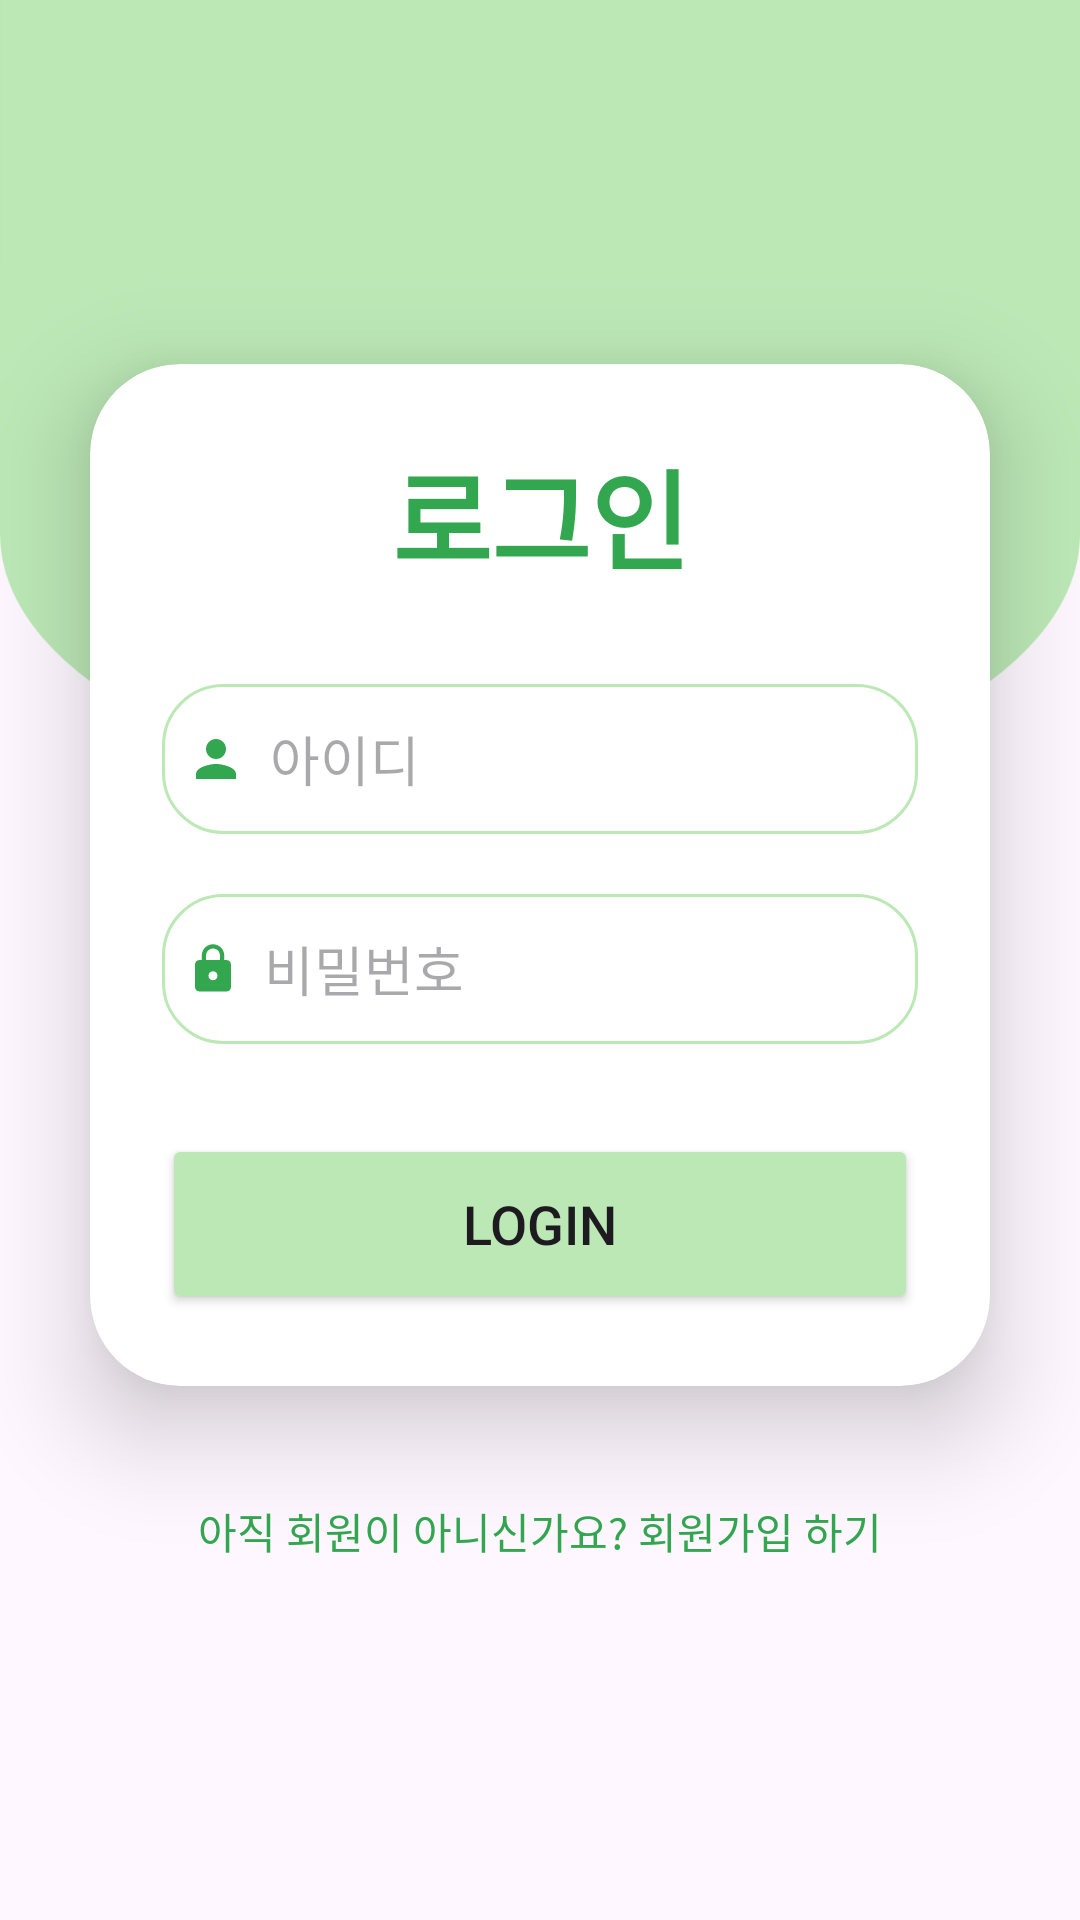

Layout XML and referenced resources for this Android screen:
<!-- AndroidManifest.xml: application theme Theme.Guru2_App -->
<!-- res/layout/activity_login.xml -->
<?xml version="1.0" encoding="utf-8"?>
<LinearLayout xmlns:android="http://schemas.android.com/apk/res/android"
    xmlns:app="http://schemas.android.com/apk/res-auto"
    xmlns:tools="http://schemas.android.com/tools"
    android:layout_width="match_parent"
    android:layout_height="match_parent"
    android:orientation="vertical"
    android:gravity="center"
    android:background="@drawable/login_bg"
    tools:context=".LoginActivity">

    <androidx.cardview.widget.CardView
        android:layout_width="match_parent"
        android:layout_height="wrap_content"
        android:layout_margin="30dp"
        app:cardCornerRadius="30dp"
        app:cardElevation="20dp"
        android:background="@drawable/custom_edittext" >

        <LinearLayout
            android:layout_width="match_parent"
            android:layout_height="wrap_content"
            android:orientation="vertical"
            android:layout_gravity="center_horizontal"
            android:padding="24dp" >

            <TextView
                android:layout_width="match_parent"
                android:layout_height="wrap_content"
                android:text="로그인"
                android:id="@+id/loginText"
                android:textSize="36sp"
                android:textAlignment="center"
                android:textStyle="bold"
                android:textColor="@color/green" />

            <EditText
                android:id="@+id/id"
                android:layout_width="match_parent"
                android:layout_height="50dp"
                android:layout_marginTop="30dp"
                android:background="@drawable/custom_edittext"
                android:drawableLeft="@drawable/baseline_person_24"
                android:drawablePadding="8dp"
                android:hint="아이디"
                android:padding="8dp"
                android:textColor="@color/black"
                android:textColorHighlight="@color/cardview_dark_background" />

            <EditText
                android:layout_width="match_parent"
                android:layout_height="50dp"
                android:id="@+id/password"
                android:background="@drawable/custom_edittext"
                android:drawableLeft="@drawable/baseline_lock_24"
                android:drawablePadding="8dp"
                android:hint="비밀번호"
                android:inputType="textPassword"
                android:padding="8dp"
                android:textColor="@color/black"
                android:textColorHighlight="@color/cardview_dark_background"
                android:layout_marginTop="20dp" />

            <Button
                android:layout_width="match_parent"
                android:layout_height="60dp"
                android:id="@+id/loginBtn"
                android:text="Login"
                android:textSize="18sp"
                android:backgroundTint="@color/light_green"
                android:layout_marginTop="30dp"
                app:cornerRadius = "20dp" />

        </LinearLayout>

    </androidx.cardview.widget.CardView>

    <TextView
        android:layout_width="wrap_content"
        android:layout_height="wrap_content"
        android:padding="8dp"
        android:text="아직 회원이 아니신가요? 회원가입 하기"
        android:textSize="14sp"
        android:textAlignment="center"
        android:id="@+id/signupText"
        android:textColor="@color/green"
        android:layout_marginBottom="20dp" />

</LinearLayout>
<!-- resources referenced by this layout -->
<resources>
  <color name="black">#FF000000</color>
  <color name="green">#33A650</color>
  <color name="light_green">#BCE8B6</color>
  <!-- drawable baseline_lock_24 (drawable) -->
  <vector android:height="18dp" android:tint="@color/green"
      android:viewportHeight="24" android:viewportWidth="24"
      android:width="18dp" xmlns:android="http://schemas.android.com/apk/res/android">
      <path android:fillColor="@android:color/white" android:pathData="M18,8h-1L17,6c0,-2.76 -2.24,-5 -5,-5S7,3.24 7,6v2L6,8c-1.1,0 -2,0.9 -2,2v10c0,1.1 0.9,2 2,2h12c1.1,0 2,-0.9 2,-2L20,10c0,-1.1 -0.9,-2 -2,-2zM12,17c-1.1,0 -2,-0.9 -2,-2s0.9,-2 2,-2 2,0.9 2,2 -0.9,2 -2,2zM15.1,8L8.9,8L8.9,6c0,-1.71 1.39,-3.1 3.1,-3.1 1.71,0 3.1,1.39 3.1,3.1v2z"/>
  </vector>
  <!-- drawable baseline_person_24 (drawable) -->
  <vector android:height="20dp" android:tint="@color/green"
      android:viewportHeight="24" android:viewportWidth="24"
      android:width="20dp" xmlns:android="http://schemas.android.com/apk/res/android">
      <path android:fillColor="@android:color/white" android:pathData="M12,12c2.21,0 4,-1.79 4,-4s-1.79,-4 -4,-4 -4,1.79 -4,4 1.79,4 4,4zM12,14c-2.67,0 -8,1.34 -8,4v2h16v-2c0,-2.66 -5.33,-4 -8,-4z"/>
  </vector>
  <!-- drawable custom_edittext (drawable) -->
  <?xml version="1.0" encoding="utf-8"?>
  <shape xmlns:android="http://schemas.android.com/apk/res/android"
      android:shape="rectangle">
  
      <stroke
          android:width="1dp"
          android:color="@color/light_green"/>
      <corners
          android:radius="20dp" />
  </shape>
  <!-- drawable login_bg: png bitmap (drawable, 25611 bytes) -->
  <style name="Theme.Guru2_App" parent="Base.Theme.Guru2_App" />
  <style name="Base.Theme.Guru2_App" parent="Theme.Material3.DayNight.NoActionBar">
          
          
  
          
          <item name="android:statusBarColor" tools:targetApi="l">@color/white</item>
          <item name="android:windowLightStatusBar" tools:targetApi="m">true</item>
      </style>
  <color name="white">#FFFFFFFF</color>
</resources>
